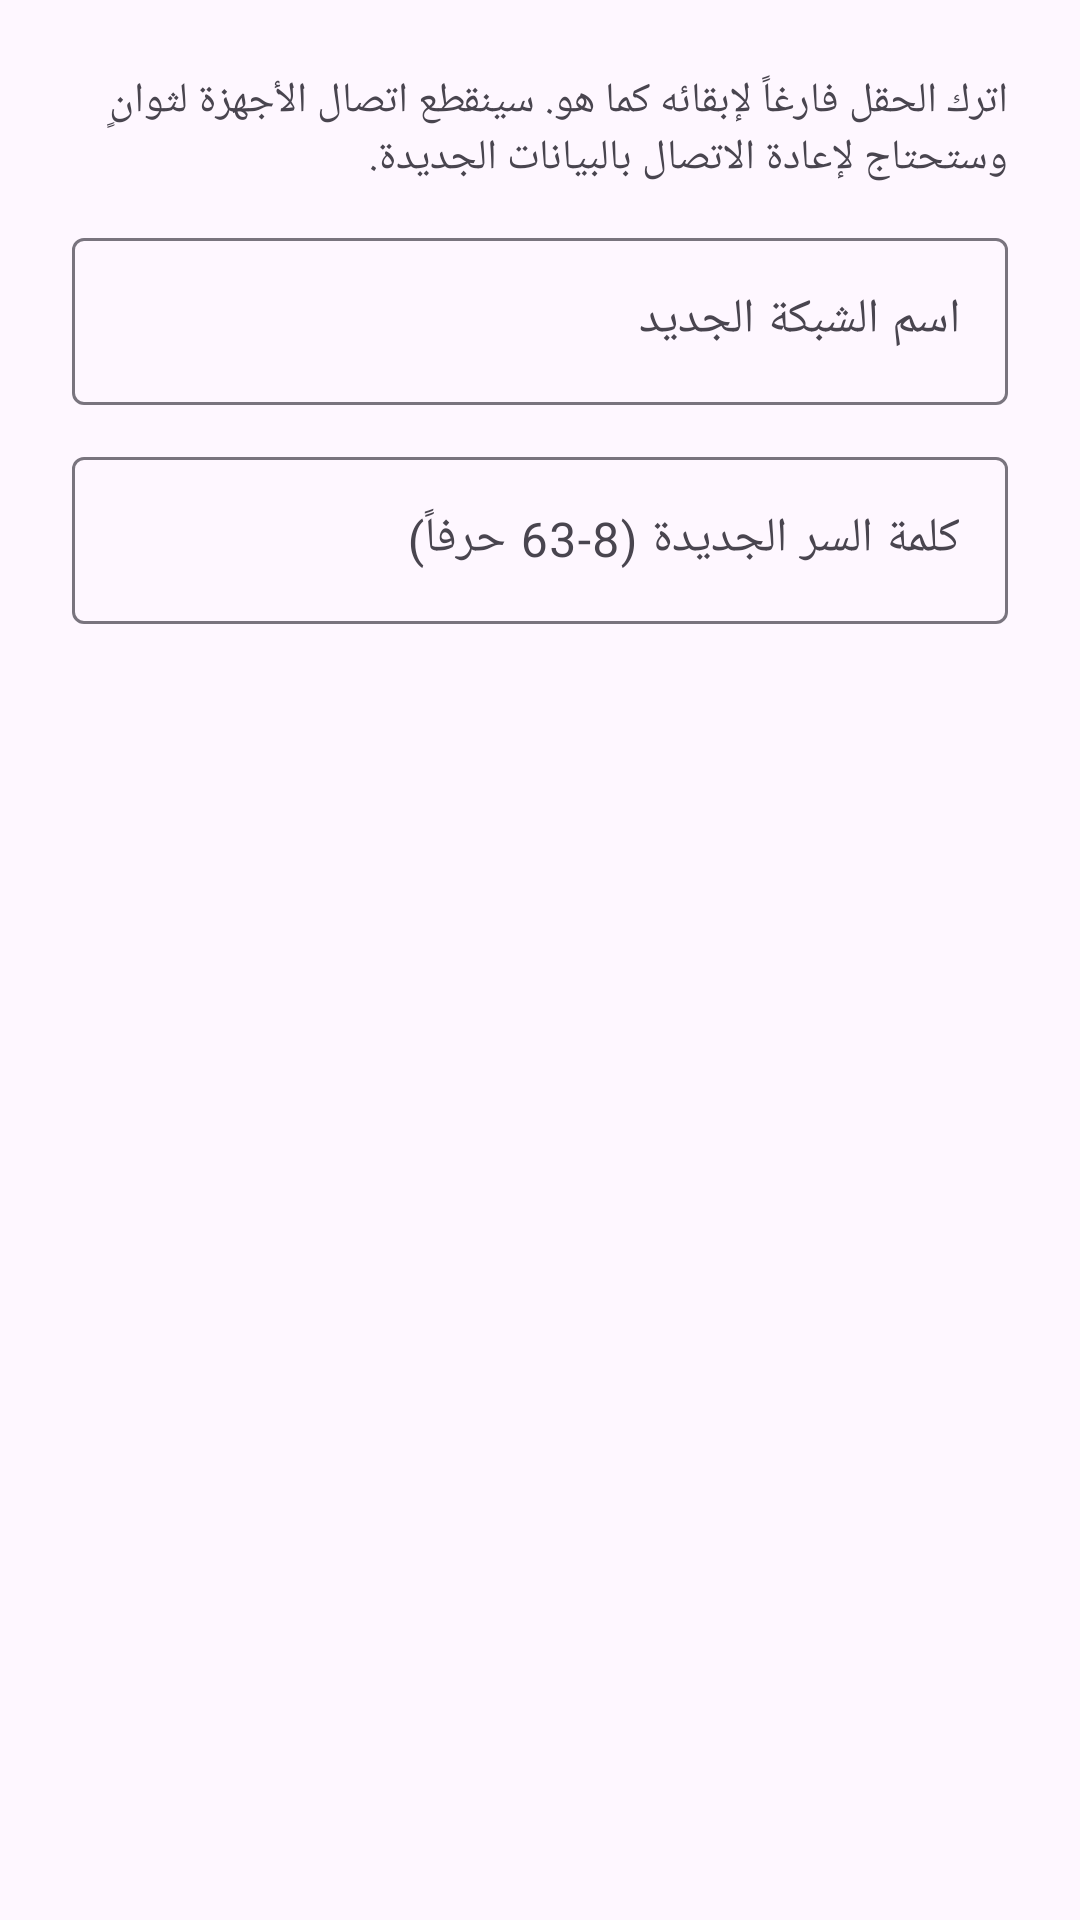

This screen was rendered from an Android layout file. Write that file and the resources it references.
<!-- AndroidManifest.xml: application theme Theme.GOHSD -->
<!-- res/layout/dialog_wifi.xml -->
<?xml version="1.0" encoding="utf-8"?>
<LinearLayout xmlns:android="http://schemas.android.com/apk/res/android"
    android:layout_width="match_parent"
    android:layout_height="wrap_content"
    android:orientation="vertical"
    android:padding="24dp">

    <TextView
        android:layout_width="match_parent"
        android:layout_height="wrap_content"
        android:layout_marginBottom="12dp"
        android:text="@string/wifi_dialog_hint" />

    <com.google.android.material.textfield.TextInputLayout
        style="@style/Widget.Material3.TextInputLayout.OutlinedBox"
        android:layout_width="match_parent"
        android:layout_height="wrap_content"
        android:hint="@string/new_ssid">

        <com.google.android.material.textfield.TextInputEditText
            android:id="@+id/inputSsid"
            android:layout_width="match_parent"
            android:layout_height="wrap_content"
            android:inputType="text" />
    </com.google.android.material.textfield.TextInputLayout>

    <com.google.android.material.textfield.TextInputLayout
        style="@style/Widget.Material3.TextInputLayout.OutlinedBox"
        android:layout_width="match_parent"
        android:layout_height="wrap_content"
        android:layout_marginTop="12dp"
        android:hint="@string/new_key">

        <com.google.android.material.textfield.TextInputEditText
            android:id="@+id/inputKey"
            android:layout_width="match_parent"
            android:layout_height="wrap_content"
            android:inputType="textPassword" />
    </com.google.android.material.textfield.TextInputLayout>
</LinearLayout>
<!-- resources referenced by this layout -->
<resources>
  <string name="new_key">كلمة السر الجديدة (8-63 حرفاً)</string>
  <string name="new_ssid">اسم الشبكة الجديد</string>
  <string name="wifi_dialog_hint">اترك الحقل فارغاً لإبقائه كما هو. سينقطع اتصال الأجهزة لثوانٍ وستحتاج لإعادة الاتصال بالبيانات الجديدة.</string>
  <style name="Theme.GOHSD" parent="Theme.Material3.DayNight.NoActionBar">
          <item name="colorPrimary">@color/primary</item>
          <item name="colorOnPrimary">@color/white</item>
      </style>
  <!-- not gathered from this repository: default colours our renderer supplied (Android Studio template values) -->
  <color name="white">#FFFFFFFF</color>
</resources>
